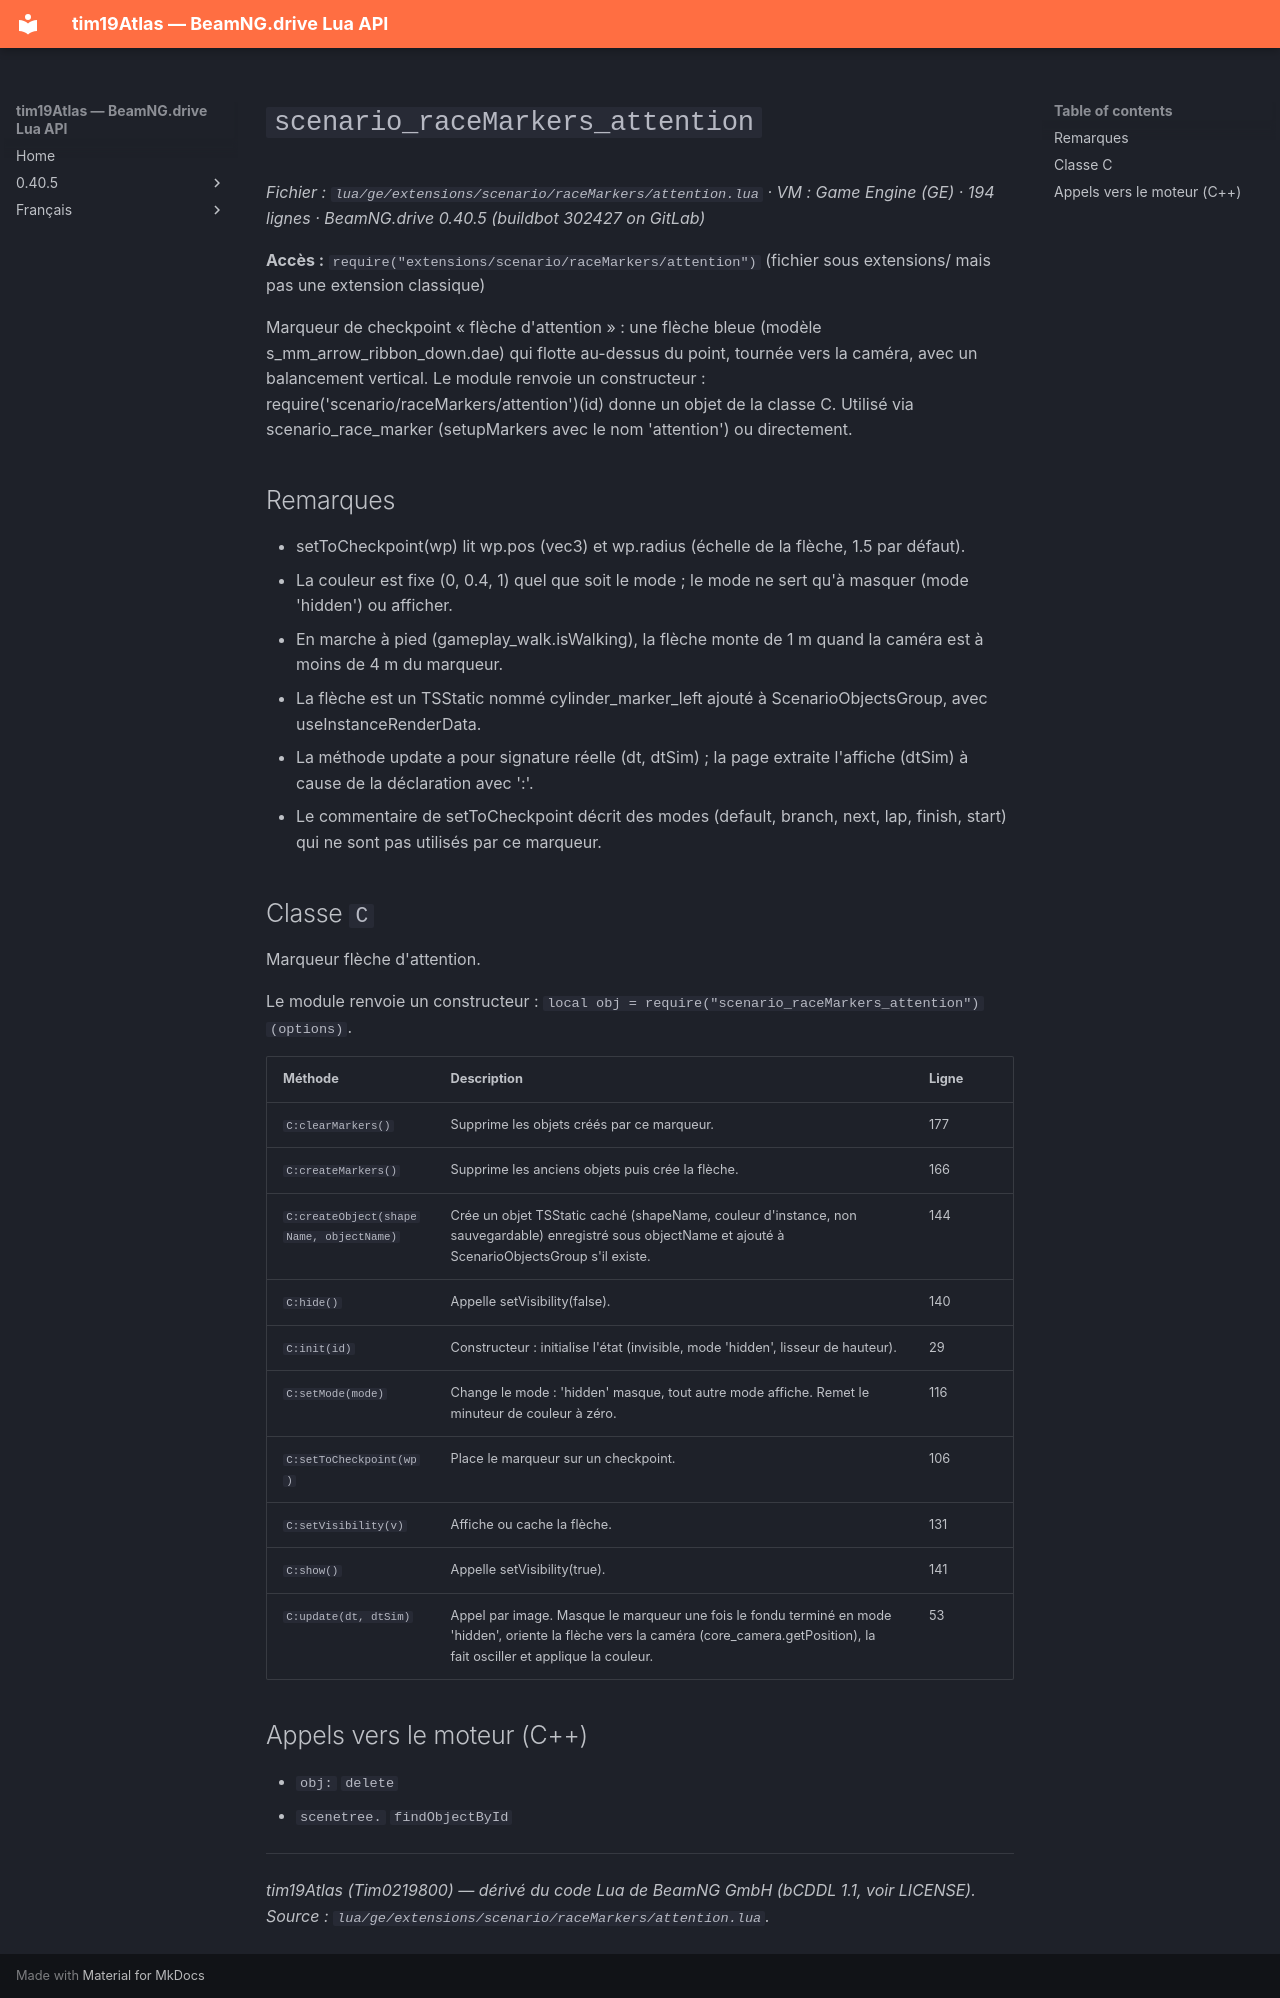

repository: Tim0219800/beamng-lua-atlas · page: fr/0.40.5/ge/extensions/scenario/raceMarkers/attention.html · generator: mkdocs

# `scenario_raceMarkers_attention`

*Fichier : `lua/ge/extensions/scenario/raceMarkers/attention.lua` · VM : Game Engine (GE) · 194 lignes · BeamNG.drive 0.40.5 (buildbot 302427 on GitLab)*

**Accès :** `require("extensions/scenario/raceMarkers/attention")` (fichier sous extensions/ mais pas une extension classique)

Marqueur de checkpoint « flèche d'attention » : une flèche bleue (modèle s_mm_arrow_ribbon_down.dae) qui flotte au-dessus du point, tournée vers la caméra, avec un balancement vertical. Le module renvoie un constructeur : require('scenario/raceMarkers/attention')(id) donne un objet de la classe C. Utilisé via scenario_race_marker (setupMarkers avec le nom 'attention') ou directement.

## Remarques

- setToCheckpoint(wp) lit wp.pos (vec3) et wp.radius (échelle de la flèche, 1.5 par défaut).
- La couleur est fixe (0, 0.4, 1) quel que soit le mode ; le mode ne sert qu'à masquer (mode 'hidden') ou afficher.
- En marche à pied (gameplay_walk.isWalking), la flèche monte de 1 m quand la caméra est à moins de 4 m du marqueur.
- La flèche est un TSStatic nommé cylinder_marker_left<id> ajouté à ScenarioObjectsGroup, avec useInstanceRenderData.
- La méthode update a pour signature réelle (dt, dtSim) ; la page extraite l'affiche (dtSim) à cause de la déclaration avec ':'.
- Le commentaire de setToCheckpoint décrit des modes (default, branch, next, lap, finish, start) qui ne sont pas utilisés par ce marqueur.

## Classe `C`

Marqueur flèche d'attention.

Le module renvoie un constructeur : `local obj = require("scenario_raceMarkers_attention")(options)`.

| Méthode | Description | Ligne |
|---|---|---|
| `C:clearMarkers()` | Supprime les objets créés par ce marqueur. | 177 |
| `C:createMarkers()` | Supprime les anciens objets puis crée la flèche. | 166 |
| `C:createObject(shapeName, objectName)` | Crée un objet TSStatic caché (shapeName, couleur d'instance, non sauvegardable) enregistré sous objectName et ajouté à ScenarioObjectsGroup s'il existe. | 144 |
| `C:hide()` | Appelle setVisibility(false). | 140 |
| `C:init(id)` | Constructeur : initialise l'état (invisible, mode 'hidden', lisseur de hauteur). | 29 |
| `C:setMode(mode)` | Change le mode : 'hidden' masque, tout autre mode affiche. Remet le minuteur de couleur à zéro. | 116 |
| `C:setToCheckpoint(wp)` | Place le marqueur sur un checkpoint. | 106 |
| `C:setVisibility(v)` | Affiche ou cache la flèche. | 131 |
| `C:show()` | Appelle setVisibility(true). | 141 |
| `C:update(dt, dtSim)` | Appel par image. Masque le marqueur une fois le fondu terminé en mode 'hidden', oriente la flèche vers la caméra (core_camera.getPosition), la fait osciller et applique la couleur. | 53 |

## Appels vers le moteur (C++)

- `obj:` `delete`
- `scenetree.` `findObjectById`

---
*tim19Atlas (Tim0219800) — dérivé du code Lua de BeamNG GmbH (bCDDL 1.1, voir LICENSE). Source : `lua/ge/extensions/scenario/raceMarkers/attention.lua`.*
